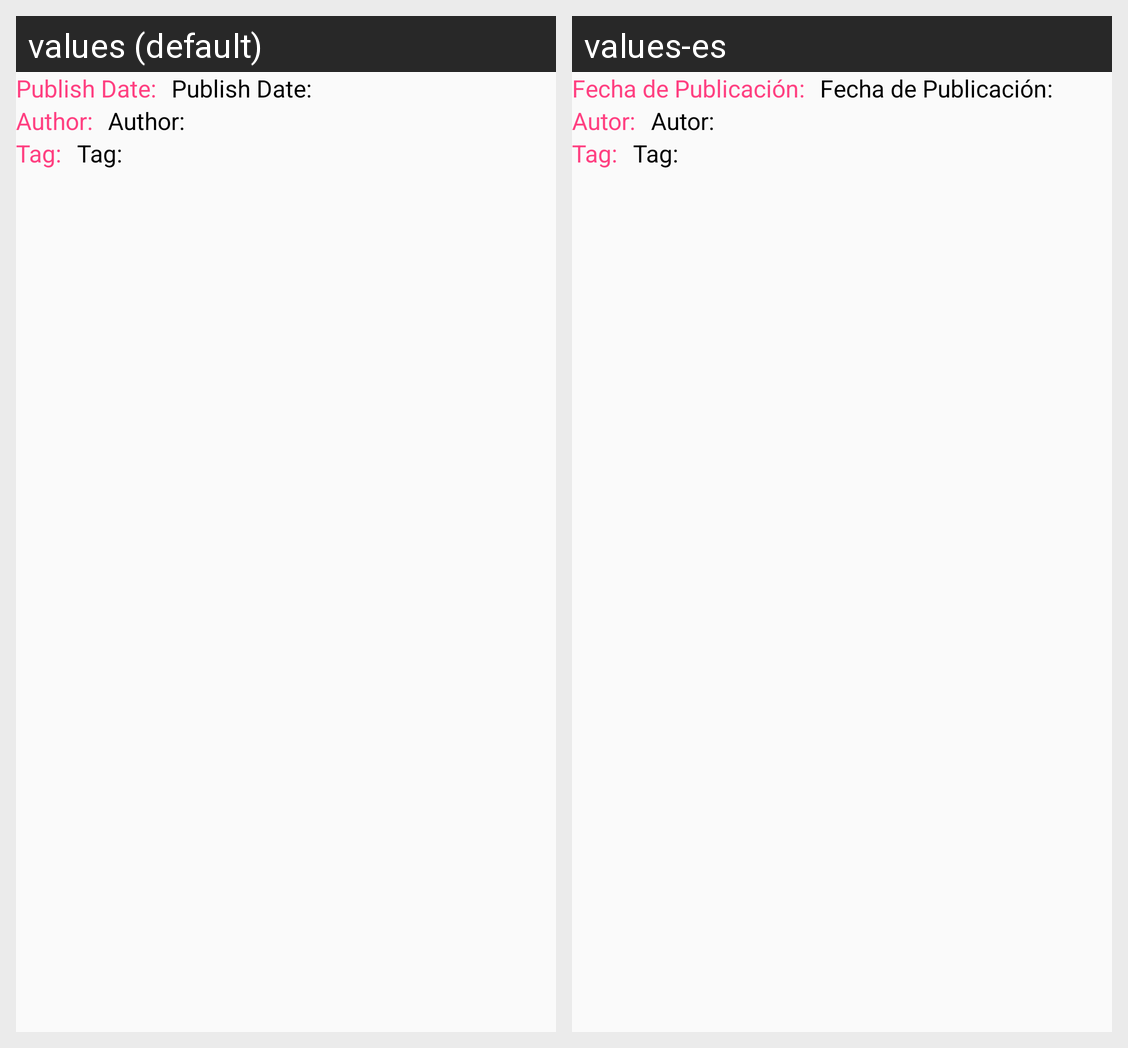

Here is an Android app screen in its default locale and in the app's own translations. Write out the translated-string differences for the strings that appear on this screen.
Android screen res/layout/feed_pager_item_standard_quality.xml rendered under 2 locales, left to right: values (default), values-es. Device: Nexus 5 (rendered at 1080×1920; each locale shown at half size, 540×960, under a caption strip naming it); theme AppTheme.
Strings drawn on this screen, with the default value and each locale's value (text and hints the layout hard-codes, and strings that could not be matched under every locale, appear in the picture but are not listed):

publish_date
  values: Publish Date:
  values-es: Fecha de Publicación:

author
  values: Author:
  values-es: Autor:

tag
  values: Tag:
  values-es: Tag:
